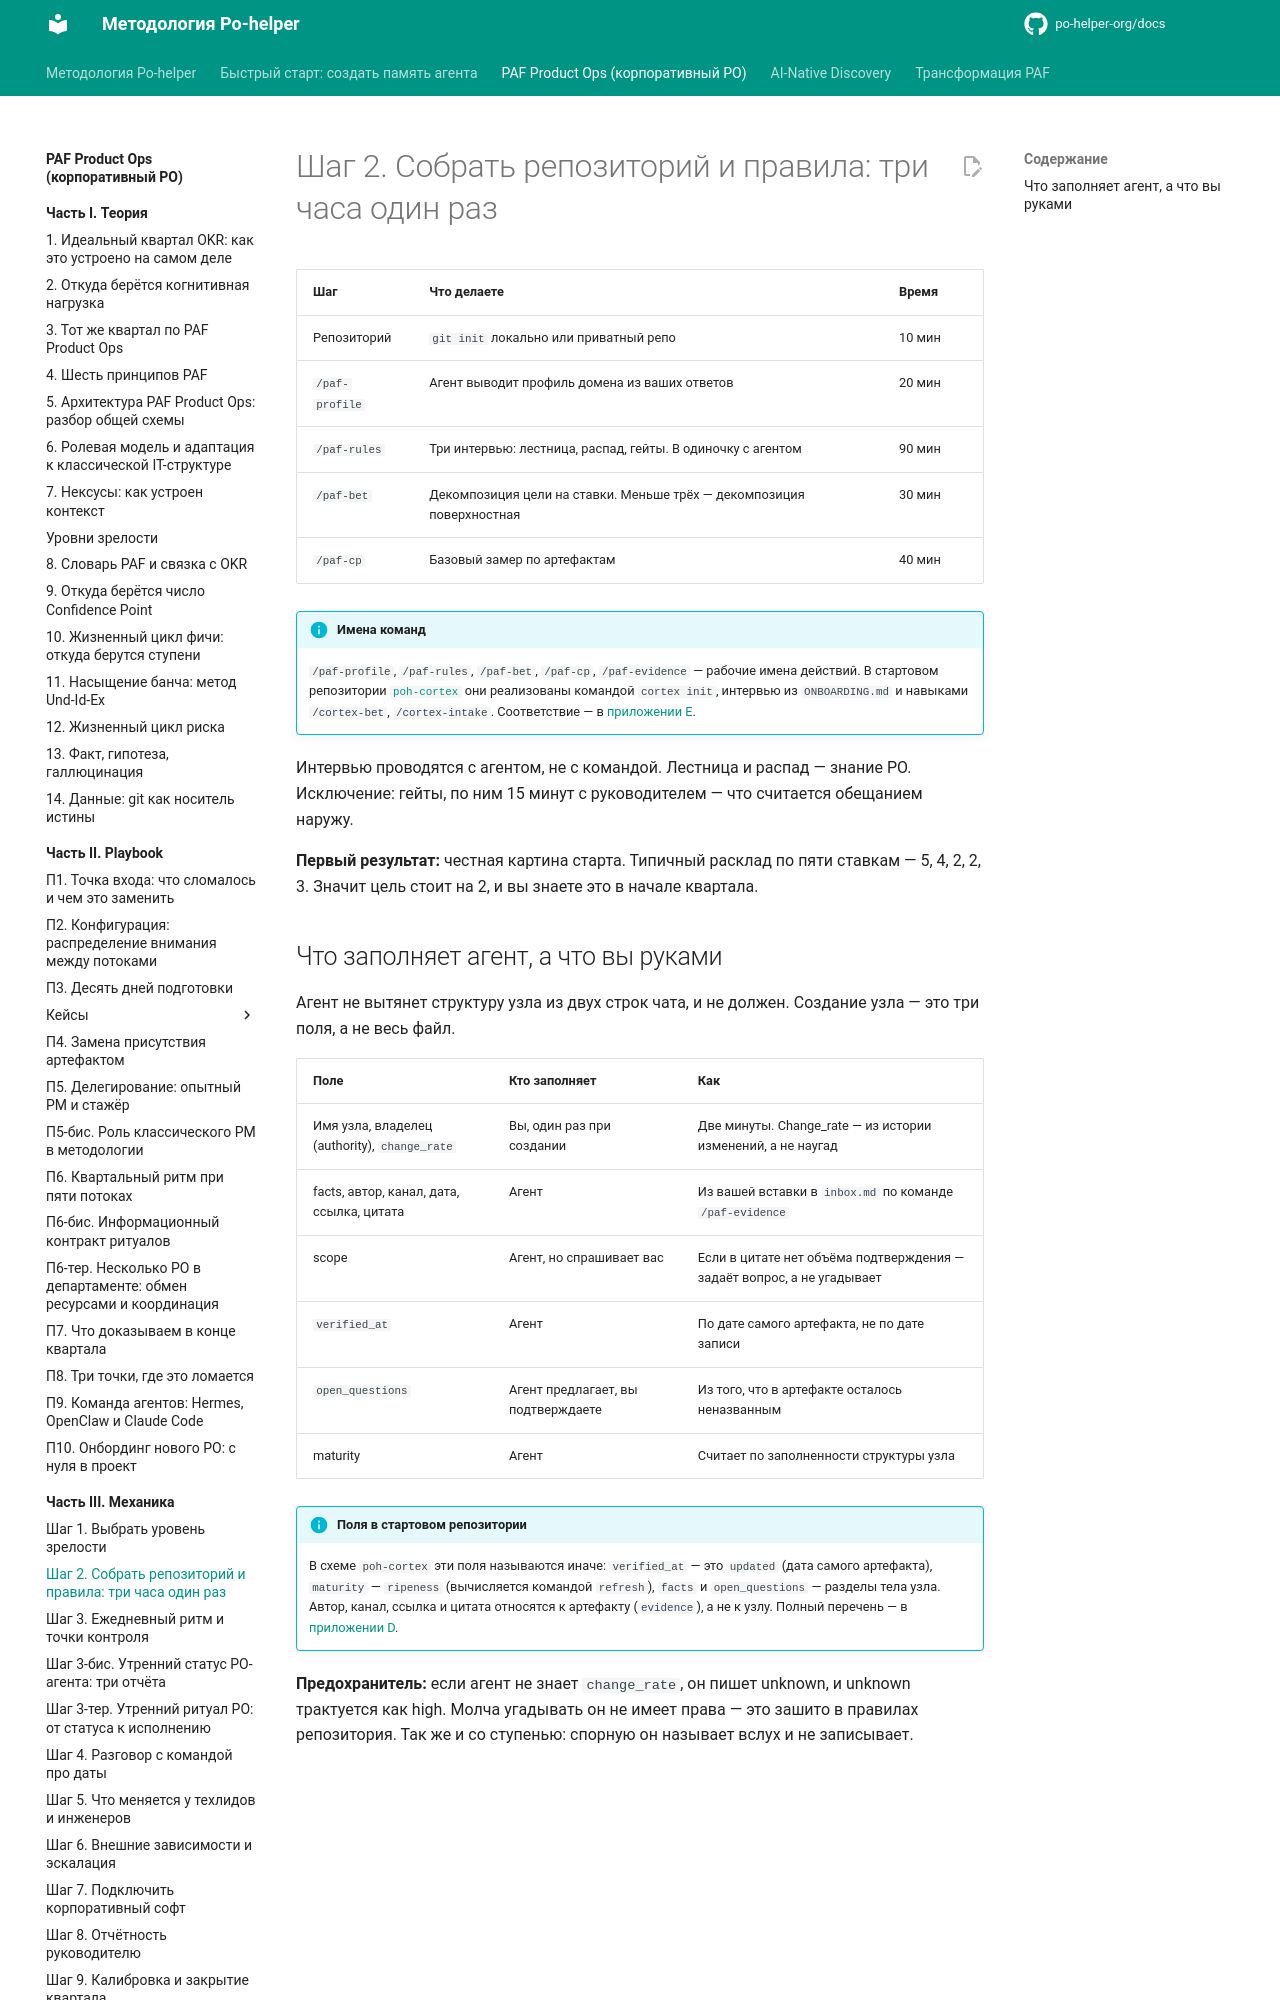

repository: po-helper-org/docs · page: paf-product-ops/mechanics/step-2-repo-and-rules/index.html · generator: mkdocs

# Шаг 2. Собрать репозиторий и правила: три часа один раз

| **Шаг** | **Что делаете** | **Время** |
| --- | --- | --- |
| Репозиторий | `git init` локально или приватный репо | 10 мин |
| `/paf-profile` | Агент выводит профиль домена из ваших ответов | 20 мин |
| `/paf-rules` | Три интервью: лестница, распад, гейты. В одиночку с агентом | 90 мин |
| `/paf-bet` | Декомпозиция цели на ставки. Меньше трёх — декомпозиция поверхностная | 30 мин |
| `/paf-cp` | Базовый замер по артефактам | 40 мин |

!!! info "Имена команд"
    `/paf-profile`, `/paf-rules`, `/paf-bet`, `/paf-cp`, `/paf-evidence` — рабочие имена действий. В стартовом репозитории [`poh-cortex`](https://github.com/po-helper-org/poh-cortex) они реализованы командой `cortex init`, интервью из `ONBOARDING.md` и навыками `/cortex-bet`, `/cortex-intake`. Соответствие — в [приложении E](../appendix/commands.md).

Интервью проводятся с агентом, не с командой. Лестница и распад — знание PO. Исключение: гейты, по ним 15 минут с руководителем — что считается обещанием наружу.

**Первый результат:** честная картина старта. Типичный расклад по пяти ставкам — 5, 4, 2, 2, 3. Значит цель стоит на 2, и вы знаете это в начале квартала.
